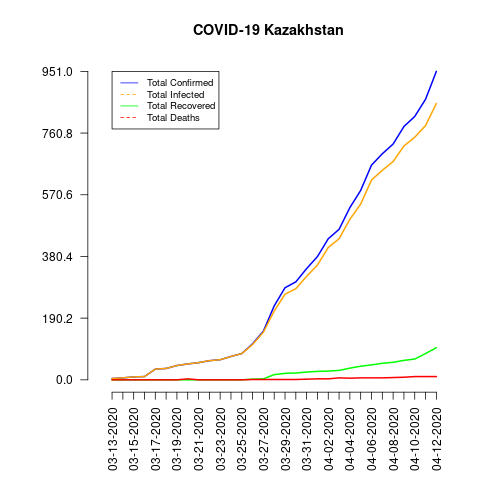

The file beside this chart, header and first rows:
date, total_confirmed, total_deaths, total_recovered, total_infected, mortality_rate, recovery_rate, daily_growth_rate
03-13-2020, 4, 0, 0, 4, 0.0, 0.0, 0
03-14-2020, 6, 0, 0, 6, 0.0, 0.0, 0.5
03-15-2020, 9, 0, 0, 9, 0.0, 0.0, 0.5
03-16-2020, 10, 0, 0, 10, 0.0, 0.0, 0.1111
03-17-2020, 33, 0, 0, 33, 0.0, 0.0, 2.3
03-18-2020, 35, 0, 0, 35, 0.0, 0.0, 0.06061
03-19-2020, 44, 0, 0, 44, 0.0, 0.0, 0.2571
03-20-2020, 49, 3, 0, 49, 6.12, 0.0, 0.1136
03-21-2020, 53, 0, 0, 53, 0.0, 0.0, 0.08163
03-22-2020, 59, 0, 0, 59, 0.0, 0.0, 0.1132
03-23-2020, 62, 0, 0, 62, 0.0, 0.0, 0.05085
03-24-2020, 72, 0, 0, 72, 0.0, 0.0, 0.1613
03-25-2020, 81, 0, 0, 81, 0.0, 0.0, 0.125
03-26-2020, 111, 1, 2, 109, 0.9, 1.8, 0.3704
03-27-2020, 150, 1, 3, 147, 0.67, 2.0, 0.3514
03-28-2020, 228, 1, 16, 212, 0.44, 7.02, 0.52
03-29-2020, 284, 1, 20, 264, 0.35, 7.04, 0.2456
03-30-2020, 302, 1, 21, 281, 0.33, 6.95, 0.06338
03-31-2020, 343, 2, 24, 319, 0.58, 7.0, 0.1358
04-01-2020, 380, 3, 26, 354, 0.79, 6.84, 0.1079
04-02-2020, 435, 3, 27, 408, 0.69, 6.21, 0.1447
04-03-2020, 464, 6, 29, 435, 1.29, 6.25, 0.06667
04-04-2020, 531, 5, 36, 495, 0.94, 6.78, 0.1444
04-05-2020, 584, 6, 42, 542, 1.03, 7.19, 0.09981
04-06-2020, 662, 6, 46, 616, 0.91, 6.95, 0.1336
04-07-2020, 697, 6, 51, 646, 0.86, 7.32, 0.05287
04-08-2020, 727, 7, 54, 673, 0.96, 7.43, 0.04304
04-09-2020, 781, 8, 60, 721, 1.02, 7.68, 0.07428
04-10-2020, 812, 10, 64, 748, 1.23, 7.88, 0.03969
04-11-2020, 865, 10, 81, 784, 1.16, 9.36, 0.06527
04-12-2020, 951, 10, 99, 852, 1.05, 10.41, 0.09942
